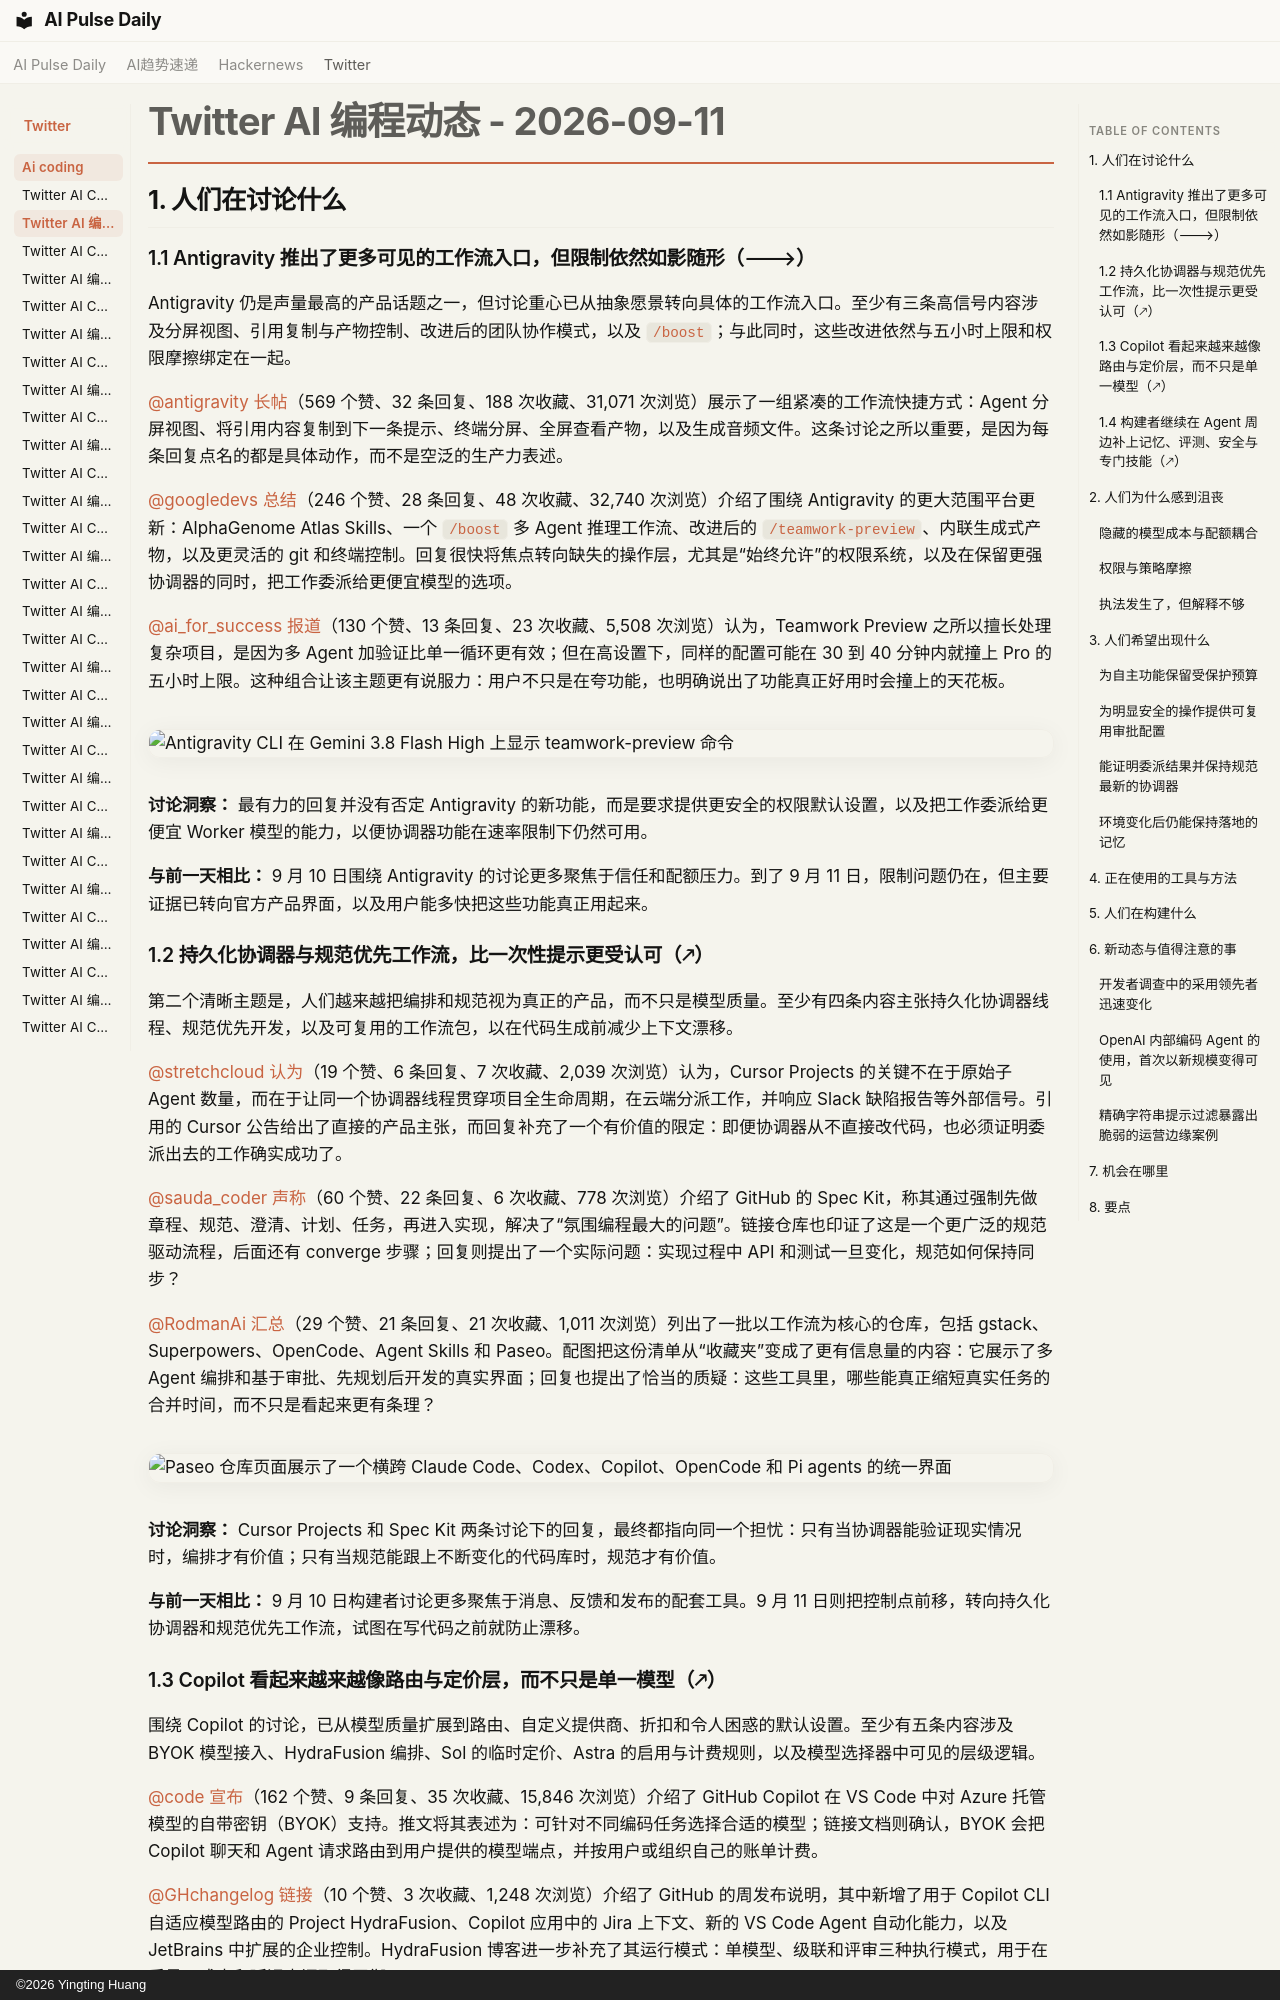

repository: vibewatch/vibewatch.github.io · page: twitter/ai-coding/2026-09-11.zh/index.html · generator: mkdocs · copyright: ©2026 Yingting Huang

# Twitter AI 编程动态 - 2026-09-11

## 1. 人们在讨论什么

### 1.1 Antigravity 推出了更多可见的工作流入口，但限制依然如影随形（🡒）

Antigravity 仍是声量最高的产品话题之一，但讨论重心已从抽象愿景转向具体的工作流入口。至少有三条高信号内容涉及分屏视图、引用复制与产物控制、改进后的团队协作模式，以及 `/boost`；与此同时，这些改进依然与五小时上限和权限摩擦绑定在一起。

[@antigravity](https://x.com/antigravity) [长帖](https://x.com/antigravity/status/2098104429987713371)（569 个赞、32 条回复、188 次收藏、31,071 次浏览）展示了一组紧凑的工作流快捷方式：Agent 分屏视图、将引用内容复制到下一条提示、终端分屏、全屏查看产物，以及生成音频文件。这条讨论之所以重要，是因为每条回复点名的都是具体动作，而不是空泛的生产力表述。

[@googledevs](https://x.com/googledevs) [总结](https://x.com/googledevs/status/2098454423899148382)（246 个赞、28 条回复、48 次收藏、32,740 次浏览）介绍了围绕 Antigravity 的更大范围平台更新：AlphaGenome Atlas Skills、一个 `/boost` 多 Agent 推理工作流、改进后的 `/teamwork-preview`、内联生成式产物，以及更灵活的 git 和终端控制。回复很快将焦点转向缺失的操作层，尤其是“始终允许”的权限系统，以及在保留更强协调器的同时，把工作委派给更便宜模型的选项。

[@ai_for_success](https://x.com/ai_for_success) [报道](https://x.com/ai_for_success/status/2098455665073365017)（130 个赞、13 条回复、23 次收藏、5,508 次浏览）认为，Teamwork Preview 之所以擅长处理复杂项目，是因为多 Agent 加验证比单一循环更有效；但在高设置下，同样的配置可能在 30 到 40 分钟内就撞上 Pro 的五小时上限。这种组合让该主题更有说服力：用户不只是在夸功能，也明确说出了功能真正好用时会撞上的天花板。

![Antigravity CLI 在 Gemini 3.8 Flash High 上显示 teamwork-preview 命令](https://pbs.twimg.com/media/HR82ASKbIAE5cCa.jpg)

**讨论洞察：** 最有力的回复并没有否定 Antigravity 的新功能，而是要求提供更安全的权限默认设置，以及把工作委派给更便宜 Worker 模型的能力，以便协调器功能在速率限制下仍然可用。

**与前一天相比：** 9 月 10 日围绕 Antigravity 的讨论更多聚焦于信任和配额压力。到了 9 月 11 日，限制问题仍在，但主要证据已转向官方产品界面，以及用户能多快把这些功能真正用起来。

### 1.2 持久化协调器与规范优先工作流，比一次性提示更受认可（🡕）

第二个清晰主题是，人们越来越把编排和规范视为真正的产品，而不只是模型质量。至少有四条内容主张持久化协调器线程、规范优先开发，以及可复用的工作流包，以在代码生成前减少上下文漂移。

[@stretchcloud](https://x.com/stretchcloud) [认为](https://x.com/stretchcloud/status/2098362415905968578)（19 个赞、6 条回复、7 次收藏、2,039 次浏览）认为，Cursor Projects 的关键不在于原始子 Agent 数量，而在于让同一个协调器线程贯穿项目全生命周期，在云端分派工作，并响应 Slack 缺陷报告等外部信号。引用的 Cursor 公告给出了直接的产品主张，而回复补充了一个有价值的限定：即便协调器从不直接改代码，也必须证明委派出去的工作确实成功了。

[@sauda_coder](https://x.com/sauda_coder) [声称](https://x.com/sauda_coder/status/2098380065084158294)（60 个赞、22 条回复、6 次收藏、778 次浏览）介绍了 GitHub 的 Spec Kit，称其通过强制先做章程、规范、澄清、计划、任务，再进入实现，解决了“氛围编程最大的问题”。链接仓库也印证了这是一个更广泛的规范驱动流程，后面还有 converge 步骤；回复则提出了一个实际问题：实现过程中 API 和测试一旦变化，规范如何保持同步？

[@RodmanAi](https://x.com/RodmanAi) [汇总](https://x.com/RodmanAi/status/2098340192499413240)（29 个赞、21 条回复、21 次收藏、1,011 次浏览）列出了一批以工作流为核心的仓库，包括 gstack、Superpowers、OpenCode、Agent Skills 和 Paseo。配图把这份清单从“收藏夹”变成了更有信息量的内容：它展示了多 Agent 编排和基于审批、先规划后开发的真实界面；回复也提出了恰当的质疑：这些工具里，哪些能真正缩短真实任务的合并时间，而不只是看起来更有条理？

![Paseo 仓库页面展示了一个横跨 Claude Code、Codex、Copilot、OpenCode 和 Pi agents 的统一界面](https://pbs.twimg.com/media/HR7NQISbsAARfJX.png)

**讨论洞察：** Cursor Projects 和 Spec Kit 两条讨论下的回复，最终都指向同一个担忧：只有当协调器能验证现实情况时，编排才有价值；只有当规范能跟上不断变化的代码库时，规范才有价值。

**与前一天相比：** 9 月 10 日构建者讨论更多聚焦于消息、反馈和发布的配套工具。9 月 11 日则把控制点前移，转向持久化协调器和规范优先工作流，试图在写代码之前就防止漂移。
